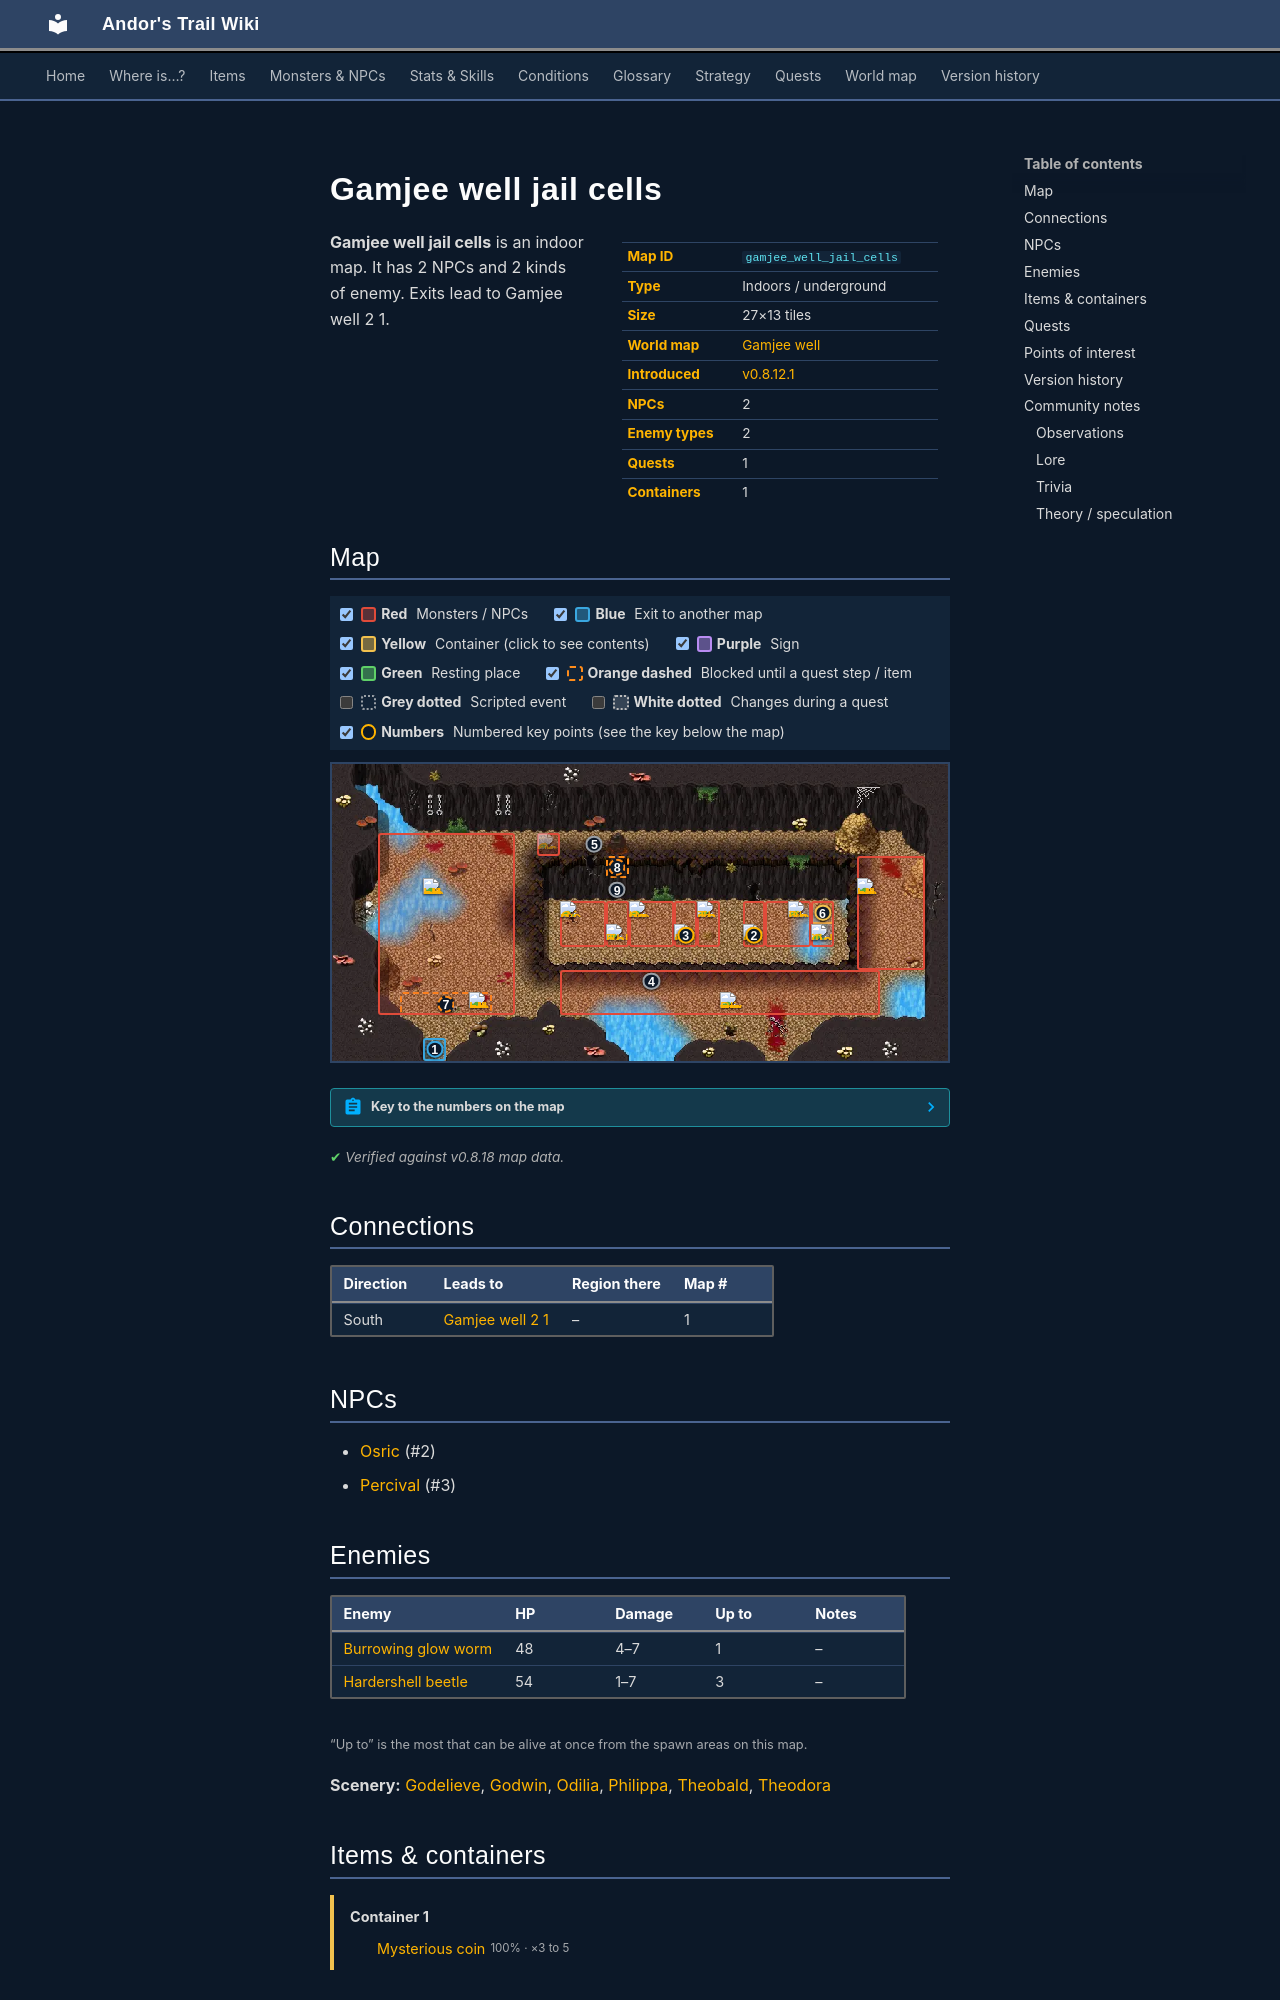

repository: asdfghjkl628/Andor-s-Trail-Wikiiii · page: maps/gamjee_well_jail_cells/index.html · generator: mkdocs

---
description: "Gamjee well jail cells is an indoor location in Andor's Trail. NPCs: Osric, Percival. Enemies: Burrowing glow worm, Hardershell beetle. Exits to Gamjee well 2 1."
---

# Gamjee well jail cells

<div class="infobox" markdown>

| | |
|---|---|
| **Map ID** | `gamjee_well_jail_cells` |
| **Type** | Indoors / underground |
| **Size** | 27×13 tiles |
| **World map** | [Gamjee well](index.md) |
| **Introduced** | [v0.8.12.1](../versions/0.8.12.1.md) |
| **NPCs** | 2 |
| **Enemy types** | 2 |
| **Quests** | 1 |
| **Containers** | 1 |

</div>

**Gamjee well jail cells** is an indoor map. It has 2 NPCs and 2 kinds of enemy. Exits lead to Gamjee well 2 1.
